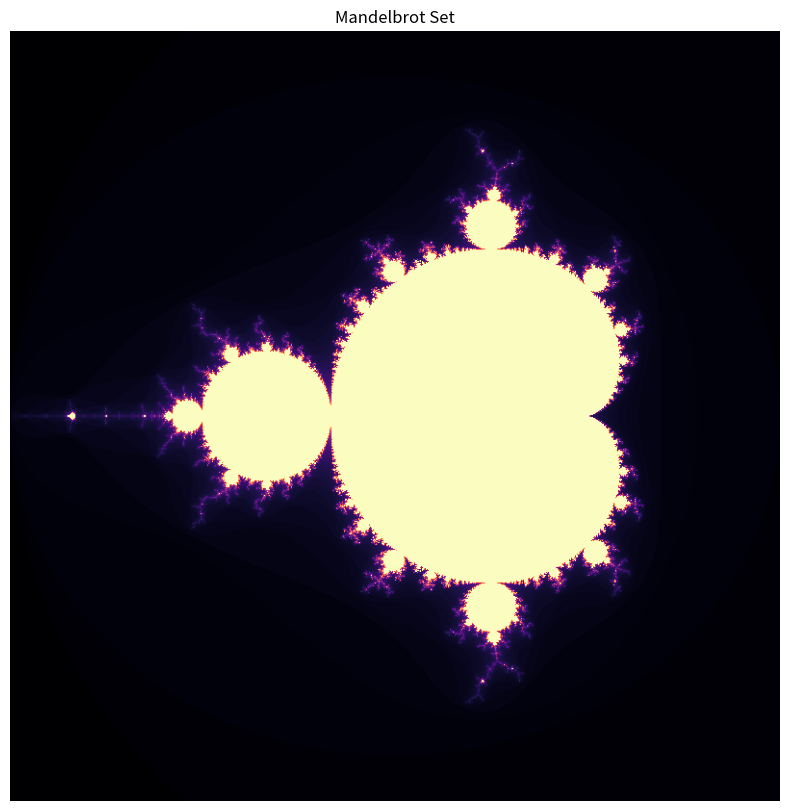

Python code for this plot:
import numpy as np
import matplotlib.pyplot as plt


def generate_mandelbrot(width=800, height=800, max_iter=100):
    """
    生成Mandelbrot集数据(向量化版本)
    :param width: 图像宽度
    :param height: 图像高度
    :param max_iter: 最大迭代次数
    :return: Mandelbrot集数据
    """
    x = np.linspace(-2.0, 1.0, width)
    y = np.linspace(-1.5, 1.5, height)
    Re, Im = np.meshgrid(x, y)
    C = Re + 1j * Im

    B = np.zeros(C.shape)  # 记录迭代次数
    Z = np.zeros(C.shape, dtype=np.complex128)  # Z的初值为0

    for j in range(max_iter):
        mask = np.abs(Z) <= 2
        B += mask
        Z[mask] = Z[mask] ** 2 + C[mask]

    return B.T  # 转置以保持与原始代码一致的维度


def generate_julia(c, width=800, height=800, max_iter=100):
    """
    生成Julia集数据(向量化版本)
    :param c: Julia集参数
    :param width: 图像宽度
    :param height: 图像高度
    :param max_iter: 最大迭代次数
    :return: Julia集数据
    """
    x = np.linspace(-2.0, 2.0, width)
    y = np.linspace(-2.0, 2.0, height)
    Re, Im = np.meshgrid(x, y)
    Z0 = Re + 1j * Im

    B = np.zeros(Z0.shape)  # 记录迭代次数
    Z = Z0.copy()  # 初始值为网格点

    for j in range(max_iter):
        mask = np.abs(Z) <= 2
        B += mask
        Z[mask] = Z[mask] ** 2 + c

    return B.T  # 转置以保持与原始代码一致的维度


def plot_fractal(data, title, filename=None, cmap='magma'):
    """
    绘制分形图像
    :param data: 分形数据
    :param title: 图像标题
    :param filename: 保存文件名
    :param cmap: 颜色映射
    """
    plt.figure(figsize=(10, 10))
    plt.imshow(data.T, cmap=cmap, origin='lower')
    plt.title(title)
    plt.axis('off')

    if filename:
        plt.savefig(filename, bbox_inches='tight', dpi=150)
    plt.show()


if __name__ == "__main__":
    # 生成并绘制Mandelbrot集
    mandelbrot = generate_mandelbrot(max_iter=100)
    plot_fractal(mandelbrot, "Mandelbrot Set", "mandelbrot.png")

    # 生成并绘制不同c值的Julia集
    julia_c_values = [
        -0.8 + 0.156j,  # 经典Julia集
        -0.4 + 0.6j,  # 树枝状Julia集
        0.285 + 0.01j  # 复杂结构Julia集
    ]

    for i, c in enumerate(julia_c_values):
        julia = generate_julia(c, max_iter=100)
       
